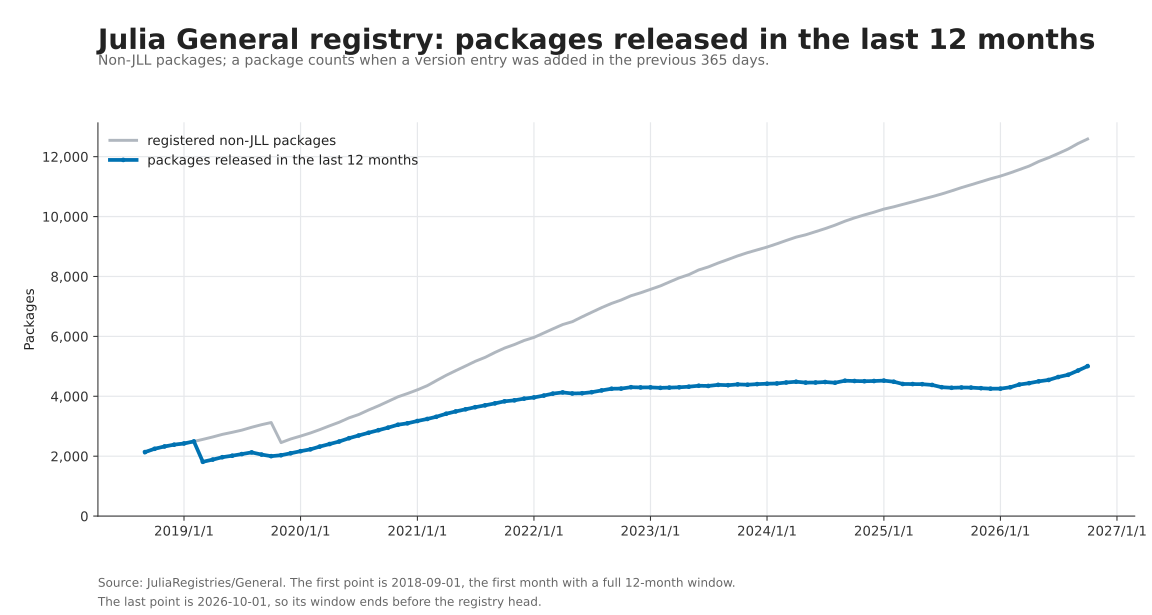

Source data for this figure (header and first rows):
month, released_last_12m, registered
2018-09-01, 2137, 2137
2018-10-01, 2247, 2247
2018-11-01, 2325, 2325
2018-12-01, 2384, 2383
2019-01-01, 2425, 2424
2019-02-01, 2493, 2492
2019-03-01, 1812, 2561
2019-04-01, 1887, 2642
2019-05-01, 1966, 2728
2019-06-01, 2016, 2797
2019-07-01, 2070, 2869
2019-08-01, 2127, 2966
2019-09-01, 2054, 3052
2019-10-01, 2001, 3124
2019-11-01, 2032, 2454
2019-12-01, 2097, 2574
2020-01-01, 2167, 2671
2020-02-01, 2229, 2775
2020-03-01, 2320, 2886
2020-04-01, 2406, 3014
2020-05-01, 2490, 3133
2020-06-01, 2601, 3281
2020-07-01, 2691, 3390
2020-08-01, 2782, 3542
2020-09-01, 2868, 3681
2020-10-01, 2953, 3828
2020-11-01, 3050, 3982
2020-12-01, 3098, 4092
2021-01-01, 3175, 4216
2021-02-01, 3243, 4355
2021-03-01, 3315, 4521
2021-04-01, 3417, 4700
2021-05-01, 3494, 4856
2021-06-01, 3566, 5012
2021-07-01, 3636, 5167
2021-08-01, 3698, 5299
2021-09-01, 3764, 5465
2021-10-01, 3832, 5610
2021-11-01, 3865, 5728
2021-12-01, 3922, 5862
2022-01-01, 3961, 5965
2022-02-01, 4024, 6114
2022-03-01, 4089, 6249
2022-04-01, 4129, 6395
2022-05-01, 4094, 6490
2022-06-01, 4101, 6654
2022-07-01, 4136, 6805
2022-08-01, 4196, 6960
2022-09-01, 4252, 7100
2022-10-01, 4257, 7214
2022-11-01, 4303, 7357
2022-12-01, 4295, 7455
2023-01-01, 4297, 7570
2023-02-01, 4282, 7685
2023-03-01, 4290, 7814
2023-04-01, 4300, 7955
2023-05-01, 4320, 8061
2023-06-01, 4352, 8218
2023-07-01, 4345, 8318
2023-08-01, 4382, 8449
... 38 more rows
